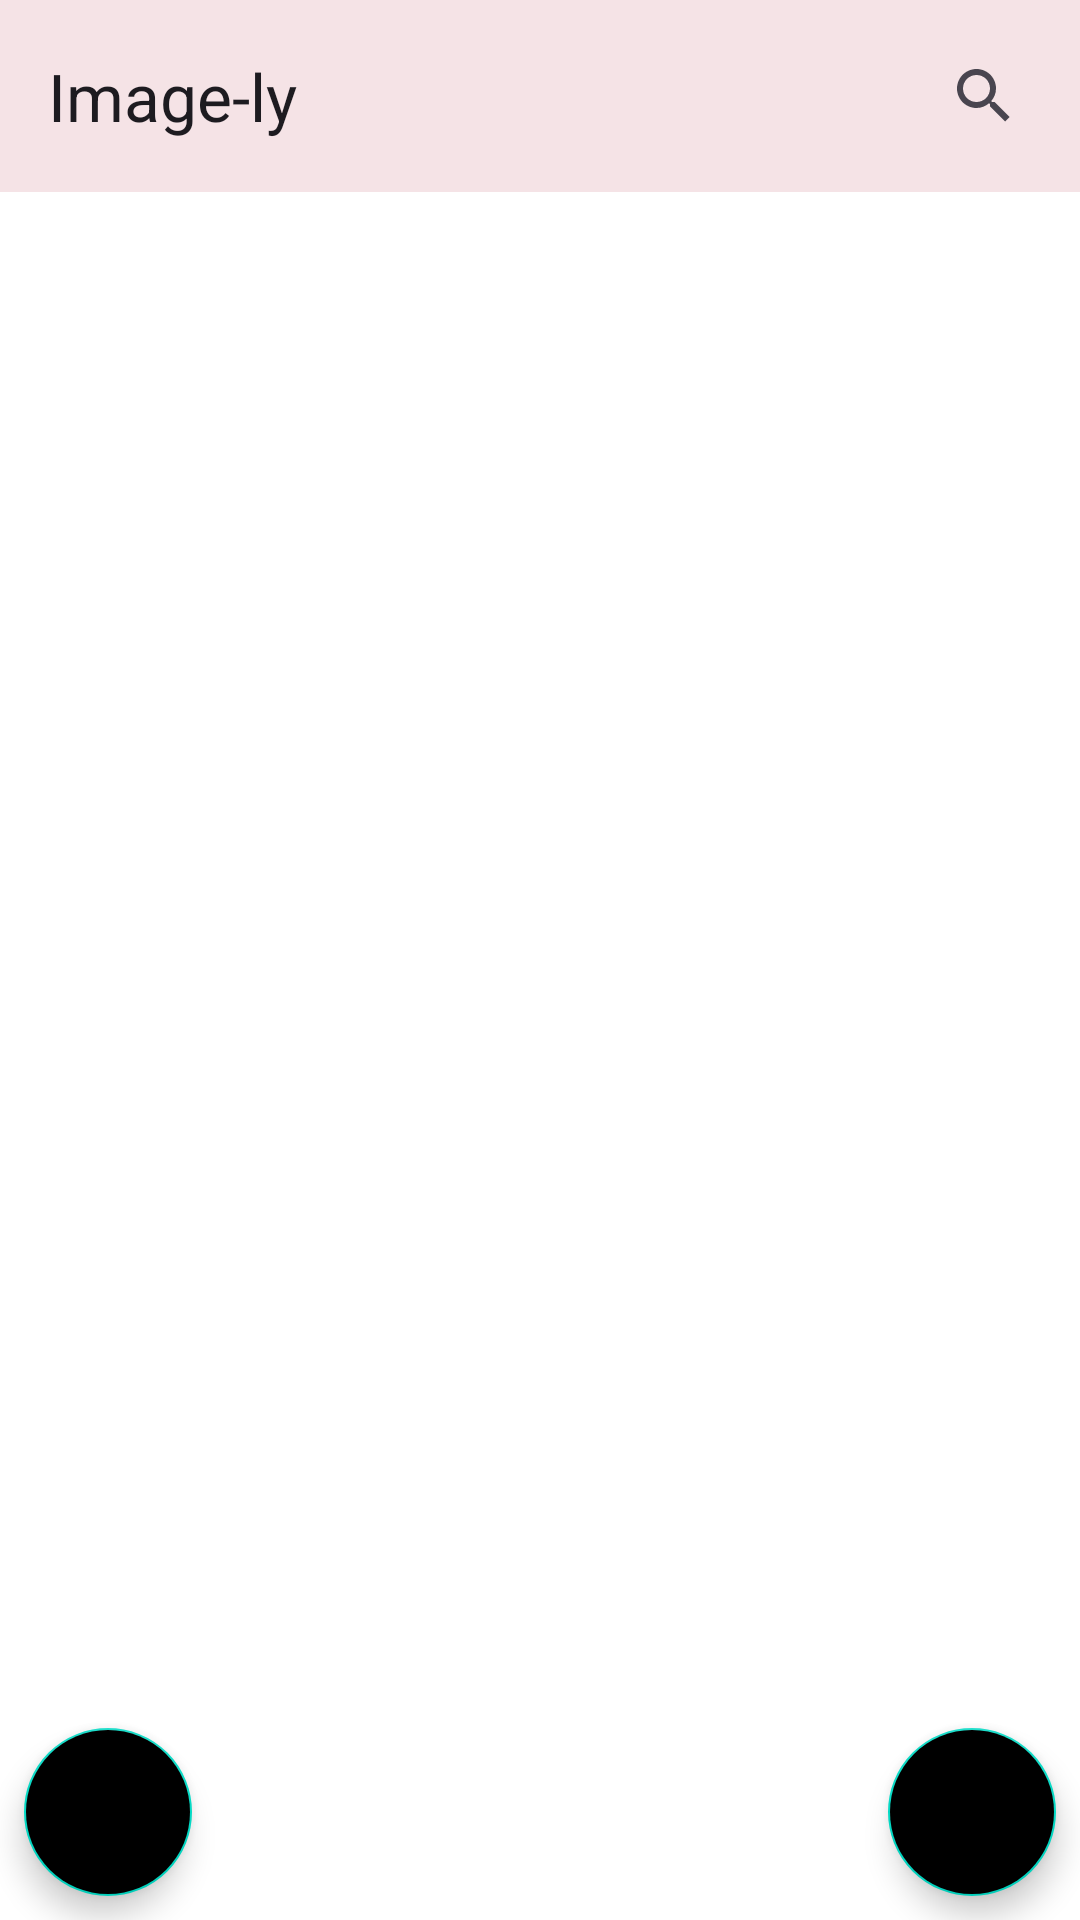

The Android layout XML behind this screen, and the referenced resources:
<!-- AndroidManifest.xml: application theme Theme.HDBackground -->
<!-- res/layout/fragment_home.xml -->
<?xml version="1.0" encoding="utf-8"?>
<androidx.coordinatorlayout.widget.CoordinatorLayout xmlns:android="http://schemas.android.com/apk/res/android"
    xmlns:app="http://schemas.android.com/apk/res-auto"
    xmlns:tools="http://schemas.android.com/tools"
    android:layout_width="match_parent"
    android:layout_height="match_parent"
    android:fitsSystemWindows="true"
    tools:context=".HomeFragment"
    android:id="@+id/homeFragment"
    android:theme="@style/Theme.AppCompat.Light.NoActionBar">

    <com.google.android.material.appbar.AppBarLayout
        android:id="@+id/appBarLayout"
        android:layout_width="match_parent"
        android:layout_height="wrap_content"
        android:background="@color/white"
        android:theme="@style/Theme.Material3.Light.NoActionBar">

        <androidx.appcompat.widget.Toolbar
            android:id="@+id/home_fragment_toolbar"
            android:layout_width="match_parent"
            android:layout_height="?attr/actionBarSize"
            android:background="#F5E3E6"
            app:title="@string/app_name"
            app:titleTextAppearance="@style/TextAppearance.Material3.TitleLarge"
            app:titleMargin="4dp"
            app:layout_scrollFlags="scroll|enterAlways">

            <androidx.appcompat.widget.SearchView
                android:id="@+id/home_fragment_searchView"
                android:layout_width="wrap_content"
                android:layout_height="wrap_content"
                android:layout_gravity="end"
                android:layout_marginEnd="8dp"
                app:iconifiedByDefault="true"
                app:queryHint="@string/queryHint" />

        </androidx.appcompat.widget.Toolbar>

    </com.google.android.material.appbar.AppBarLayout>


    <androidx.recyclerview.widget.RecyclerView
        android:id="@+id/home_fragment_recyclerView"
        android:layout_width="match_parent"
        android:layout_height="match_parent"
        tools:listitem="@layout/image_list_item"
        app:layout_behavior="@string/appbar_scrolling_view_behavior" />


    <com.google.android.material.floatingactionbutton.FloatingActionButton
        android:id="@+id/fab_nextPage"
        android:layout_width="wrap_content"
        android:layout_height="wrap_content"
        android:layout_gravity="bottom|end"
        android:layout_margin="8dp"
        android:backgroundTint="@color/black"
        android:contentDescription="@string/app_name"
        android:src="@drawable/ic_baseline_arrow_forward_24" />

    <com.google.android.material.floatingactionbutton.FloatingActionButton
        android:id="@+id/fab_previousPage"
        android:layout_width="wrap_content"
        android:layout_height="wrap_content"
        android:backgroundTint="@color/black"
        android:src="@drawable/ic_twotone_arrow_back_24"
        android:layout_gravity="bottom|start"
        android:layout_margin="8dp"
        android:contentDescription="@string/app_name" />

</androidx.coordinatorlayout.widget.CoordinatorLayout>
<!-- res/layout/image_list_item.xml (included above) -->
<?xml version="1.0" encoding="utf-8"?>
<androidx.cardview.widget.CardView xmlns:android="http://schemas.android.com/apk/res/android"
    xmlns:app="http://schemas.android.com/apk/res-auto"
    android:id="@+id/cardView_photosList"
    android:layout_width="match_parent"
    android:layout_height="wrap_content"
    android:layout_margin="2dp"
    android:elevation="2dp"
    app:cardCornerRadius="2dp">

    <ImageView
        android:id="@+id/imageView_imageListItem"
        android:layout_width="match_parent"
        android:layout_height="wrap_content"
        android:layout_margin="2dp"
        android:contentDescription="@string/app_name"
        android:scaleType="centerCrop"
        android:src="@drawable/image_placeholder"
        app:layout_constraintEnd_toEndOf="parent"
        app:layout_constraintStart_toStartOf="parent"
        app:layout_constraintTop_toTopOf="parent" />
    

</androidx.cardview.widget.CardView>
<!-- resources referenced by this layout -->
<resources>
  <color name="black">#FF000000</color>
  <color name="white">#FFFFFFFF</color>
  <string name="app_name">Image-ly</string>
  <string name="queryHint">Search Here....</string>
  <style name="Theme.HDBackground" parent="Theme.MaterialComponents.Light.NoActionBar">
          
          <item name="colorPrimary">@color/purple_500</item>
          <item name="colorPrimaryVariant">@color/purple_700</item>
          <item name="colorOnPrimary">@color/white</item>
          
          <item name="colorSecondary">@color/teal_200</item>
          <item name="colorSecondaryVariant">@color/teal_700</item>
          <item name="colorOnSecondary">@color/black</item>
          
          <item name="android:statusBarColor">@color/lightPink</item>
          <item name="android:navigationBarColor">@color/white</item>
          
  
          <item name="android:windowSplashScreenBackground" tools:targetApi="s">@color/white</item>
          <item name="android:windowSplashScreenBehavior" tools:targetApi="tiramisu">icon_preferred</item>
          <item name="android:windowSplashScreenAnimatedIcon" tools:targetApi="s">@drawable/imagely</item>
          <item name="postSplashScreenTheme">@style/Theme.AppCompat.Light</item>
          <item name="windowActionBar">false</item>
          <item name="windowNoTitle">true</item>
      </style>
  <color name="purple_500">#FF6200EE</color>
  <color name="purple_700">#FF3700B3</color>
  <color name="teal_200">#FF03DAC5</color>
  <color name="teal_700">#FF018786</color>
  <color name="lightPink">#F5E3E6</color>
  <!-- drawable imagely: png bitmap (drawable, 15266 bytes) -->
</resources>
